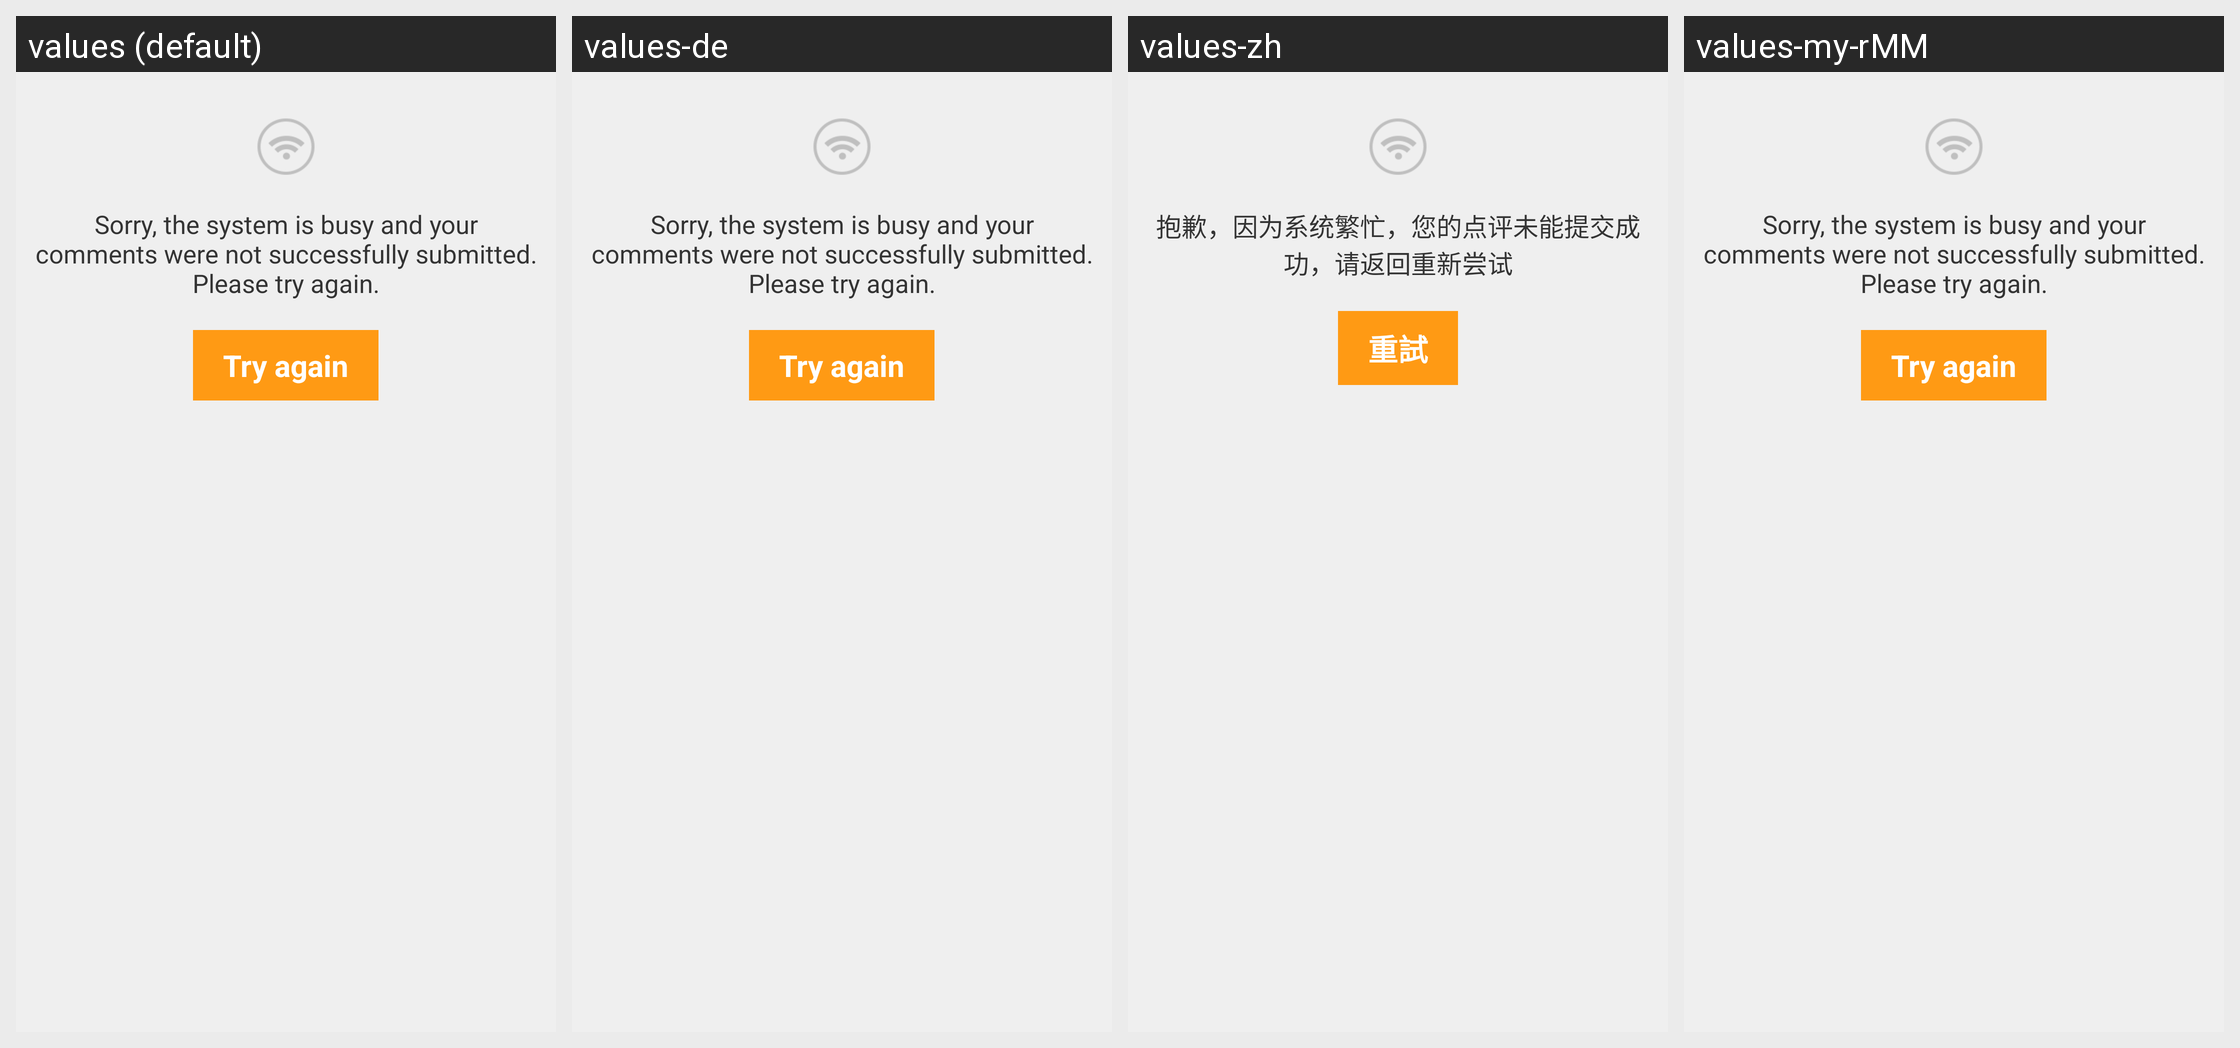

Locale-by-locale string values for the Android screen shown in this grid:
Android screen res/layout/activity_comment_send_failure.xml rendered under 4 locales, left to right: values (default), values-de, values-zh, values-my-rMM. Device: Nexus 5 (rendered at 1080×1920; each locale shown at half size, 540×960, under a caption strip naming it); theme CTActivityStyleLeftPush.
Other locales in the repository, not shown: values-af, values-am, values-ar, values-bg, values-bn-rBD, values-ca, values-cs, values-da, values-el, values-en-rIN, values-es, values-es-rUS, values-et-rEE, values-eu-rES, values-fi, values-fr, values-fr-rCA, values-gl-rES, values-hi, values-hr, values-hu, values-hy-rAM, values-in, values-is-rIS, values-it, values-iw, values-ja, values-ka-rGE, values-kk-rKZ, values-km-rKH, values-kn-rIN, values-ko, values-ky-rKG, values-lo-rLA, values-lt, values-lv, values-mk-rMK, values-ml-rIN, values-mn-rMN, values-mr-rIN, values-ms-rMY, values-nb, values-ne-rNP, values-nl, values-pl, values-pt-rBR, values-pt-rPT, values-ro, values-ru, values-si-rLK, values-sk, values-sl, values-sr, values-sv, values-sw, values-ta-rIN, values-te-rIN, values-th, values-tl, values-tr, values-uk, values-ur-rPK, values-uz-rUZ, values-vi, values-zh-rCN, values-zh-rHK, values-zh-rTW, values-zu.
Strings drawn on this screen, with the default value and each locale's value (text and hints the layout hard-codes, and strings that could not be matched under every locale, appear in the picture but are not listed):

comment_send_failure
  values: Sorry, the system is busy and your comments were not successfully submitted. Please try again.
  values-de: Sorry, the system is busy and your comments were not successfully submitted. Please try again.
  values-zh: 抱歉，因为系统繁忙，您的点评未能提交成功，请返回重新尝试
  values-my-rMM: Sorry, the system is busy and your comments were not successfully submitted. Please try again.  [not translated; the default value is used]

try_again
  values: Try again
  values-de: Try again
  values-zh: 重試
  values-my-rMM: Try again  [not translated; the default value is used]
